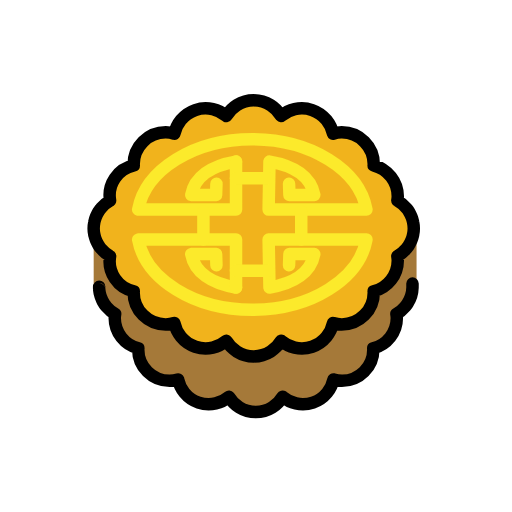
t = 0.00 s
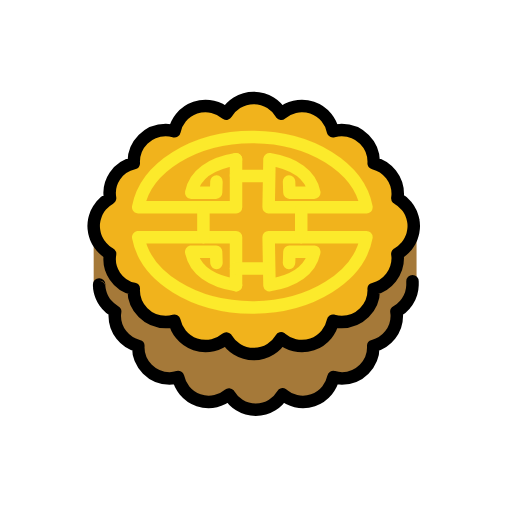
t = 0.48 s
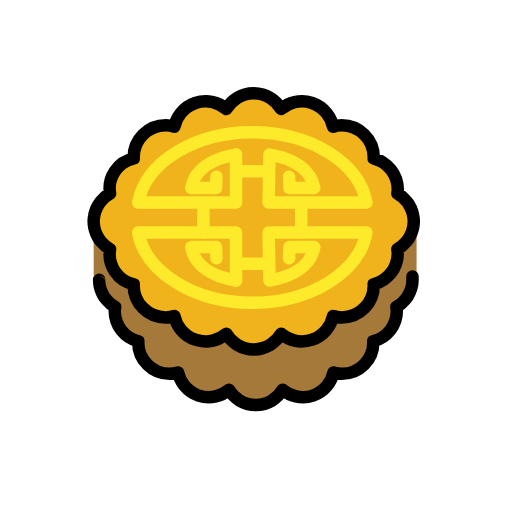
t = 1.43 s
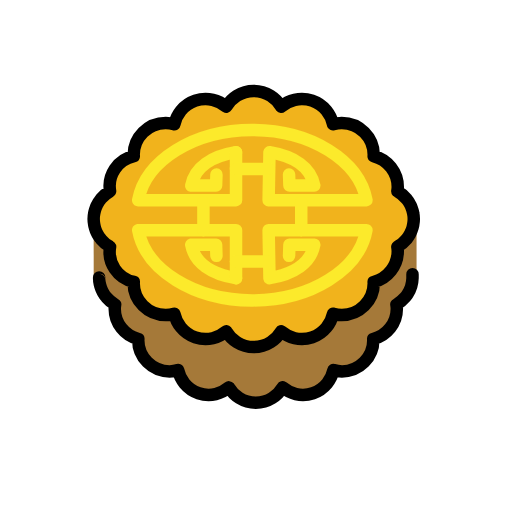
t = 1.90 s
t = 2.38 s: frame unchanged from t = 1.43 s, image omitted
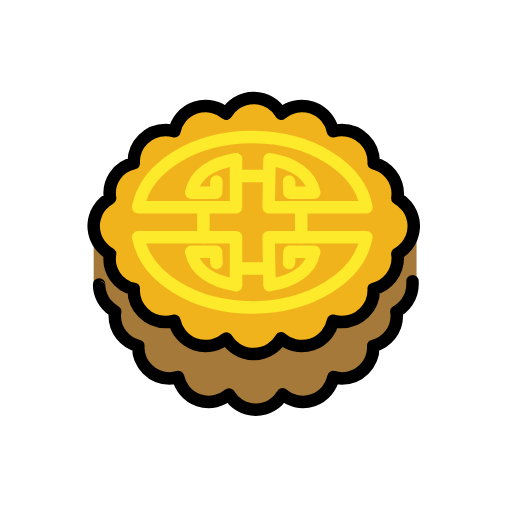
t = 3.33 s

The animated SVG that drew these frames (rendered in a browser with its animation timeline set to each time). Animation: 1 SMIL element (animateTransform=1); one cycle of 3.80 s, repeats indefinitely.

<?xml version='1.0' encoding='utf-8'?>
<svg xmlns="http://www.w3.org/2000/svg" id="emoji" viewBox="-5 -5 82 82" width="200" height="200" role="img">
  <title>OpenMoji: moon cake</title><g><g id="color">
    <path fill="#a57939" d="M57.7532,31.0717V31.67a5.1841,5.1841,0,0,0-2.521-1.5216c.002-.06.0178-.1165.0178-.1773A5.1714,5.1714,0,0,0,50.0786,24.8a5.1167,5.1167,0,0,0-1.4079.2185,5.1394,5.1394,0,0,0-8.3856-2.8527,5.1325,5.1325,0,0,0-8.8559,0,5.1394,5.1394,0,0,0-8.3857,2.8527A5.116,5.116,0,0,0,21.6357,24.8a5.1714,5.1714,0,0,0-5.1714,5.1714c0,.0608.0158.1171.0178.1773a5.1869,5.1869,0,0,0-2.0809,1.09v-.1675H10s0,9.6827.0245,9.6827q.0246.2412.0679.4767c.016.0892.035.1761.0556.2636a5.0226,5.0226,0,0,0,.2039.6568c.0464.1215.0971.2388.1521.3556a5.0994,5.0994,0,0,0,.28.516c.0881.1424.1847.2761.2857.4088.0482.0624.0991.1218.15.1818a5.16,5.16,0,0,0,1.4344,1.192A4.9523,4.9523,0,0,0,16.4821,50.48c-.002.06-.0178.1166-.0178.1773a5.1714,5.1714,0,0,0,5.1714,5.1715,5.116,5.116,0,0,0,1.4078-.2185,5.1395,5.1395,0,0,0,8.3857,2.8526,5.1324,5.1324,0,0,0,8.8559,0A5.1394,5.1394,0,0,0,48.6707,55.61a5.1167,5.1167,0,0,0,1.4079.2185A5.1714,5.1714,0,0,0,55.25,50.6571c0-.0607-.0158-.1171-.0178-.1773a5.16,5.16,0,0,0,3.8964-4.9941,5.2318,5.2318,0,0,0-.0679-.68,5.1574,5.1574,0,0,0,1.4338-1.1916c.0509-.06.1018-.1194.15-.1818.1011-.1327.1977-.2664.2859-.4088a5.0834,5.0834,0,0,0,.784-2.5828V31.0717Z" />
    <path fill="#f1b31c" d="M60.0592,34.8474c.05-.06.1009-.1185.1486-.18.1-.1316.196-.2642.2834-.4053a5.0805,5.0805,0,0,0,.2776-.5115c.0545-.1158.1048-.2321.1508-.3525a4.9924,4.9924,0,0,0,.2022-.6512c.02-.0868.0393-.1729.0551-.2613a4.5556,4.5556,0,0,0,0-1.8179c-.0158-.0884-.0348-.1745-.0551-.2613a4.9924,4.9924,0,0,0-.2022-.6512c-.046-.12-.0963-.2367-.1508-.3525a5.0914,5.0914,0,0,0-.2776-.5115c-.0874-.1411-.1832-.2737-.2834-.4053-.0477-.0618-.0981-.1207-.1486-.18a5.1113,5.1113,0,0,0-1.4214-1.1812l-.0007,0a5.0646,5.0646,0,0,0,.0679-.6742,5.1157,5.1157,0,0,0-3.8628-4.9511c.0021-.06.0177-.1155.0177-.1757a5.1268,5.1268,0,0,0-5.1268-5.1269,5.0754,5.0754,0,0,0-1.3957.2166,5.0951,5.0951,0,0,0-8.3134-2.828,5.0881,5.0881,0,0,0-8.78,0,5.0951,5.0951,0,0,0-8.3134,2.828,5.0754,5.0754,0,0,0-1.3957-.2166,5.1268,5.1268,0,0,0-5.1268,5.1269c0,.06.0156.1161.0176.1757a4.91,4.91,0,0,0-3.7949,5.6253l-.0006,0a5.1113,5.1113,0,0,0-1.4214,1.1812c-.0505.06-.1009.1185-.1487.18-.1.1316-.1959.2642-.2833.4053a5.0714,5.0714,0,0,0-.2776.5115c-.0546.1158-.1049.2321-.1509.3525a5.0074,5.0074,0,0,0-.2021.6512c-.02.0868-.0393.1729-.0551.2613a4.5556,4.5556,0,0,0,0,1.8179c.0158.0884.0347.1745.0551.2613a5.0074,5.0074,0,0,0,.2021.6512c.046.12.0963.2367.1509.3525a5.0606,5.0606,0,0,0,.2776.5115c.0874.1411.1831.2737.2833.4053.0478.0618.0982.1207.1487.18a5.1113,5.1113,0,0,0,1.4214,1.1812l.0006,0a4.91,4.91,0,0,0,3.7949,5.6253c-.002.06-.0176.1155-.0176.1757a5.1268,5.1268,0,0,0,5.1268,5.1269,5.0754,5.0754,0,0,0,1.3957-.2166,5.0952,5.0952,0,0,0,8.3134,2.8281,5.0882,5.0882,0,0,0,8.78,0A5.0952,5.0952,0,0,0,48.3374,46.74a5.0754,5.0754,0,0,0,1.3957.2166A5.1268,5.1268,0,0,0,54.86,41.83c0-.06-.0156-.116-.0177-.1757a5.1157,5.1157,0,0,0,3.8628-4.9511,5.0646,5.0646,0,0,0-.0679-.6742l.0007,0A5.1113,5.1113,0,0,0,60.0592,34.8474Z" />
  </g>
  <g id="line">
    <path fill="none" stroke="#000" stroke-linecap="round" stroke-linejoin="round" stroke-width="2" d="M60.0592,34.8474c.05-.06.1009-.1185.1486-.18.1-.1316.196-.2642.2834-.4053a5.0805,5.0805,0,0,0,.2776-.5115c.0545-.1158.1048-.2321.1508-.3525a4.9924,4.9924,0,0,0,.2022-.6512c.02-.0868.0393-.1729.0551-.2613a4.5556,4.5556,0,0,0,0-1.8179c-.0158-.0884-.0348-.1745-.0551-.2613a4.9924,4.9924,0,0,0-.2022-.6512c-.046-.12-.0963-.2367-.1508-.3525a5.0914,5.0914,0,0,0-.2776-.5115c-.0874-.1411-.1832-.2737-.2834-.4053-.0477-.0618-.0981-.1207-.1486-.18a5.1113,5.1113,0,0,0-1.4214-1.1812l-.0007,0a5.0646,5.0646,0,0,0,.0679-.6742,5.1157,5.1157,0,0,0-3.8628-4.9511c.0021-.06.0177-.1155.0177-.1757a5.1268,5.1268,0,0,0-5.1268-5.1269,5.0754,5.0754,0,0,0-1.3957.2166,5.0951,5.0951,0,0,0-8.3134-2.828,5.0881,5.0881,0,0,0-8.78,0,5.0951,5.0951,0,0,0-8.3134,2.828,5.0754,5.0754,0,0,0-1.3957-.2166,5.1268,5.1268,0,0,0-5.1268,5.1269c0,.06.0156.1161.0176.1757a4.91,4.91,0,0,0-3.7949,5.6253l-.0006,0a5.1113,5.1113,0,0,0-1.4214,1.1812c-.0505.06-.1009.1185-.1487.18-.1.1316-.1959.2642-.2833.4053a5.0714,5.0714,0,0,0-.2776.5115c-.0546.1158-.1049.2321-.1509.3525a5.0074,5.0074,0,0,0-.2021.6512c-.02.0868-.0393.1729-.0551.2613a4.5556,4.5556,0,0,0,0,1.8179c.0158.0884.0347.1745.0551.2613a5.0074,5.0074,0,0,0,.2021.6512c.046.12.0963.2367.1509.3525a5.0606,5.0606,0,0,0,.2776.5115c.0874.1411.1831.2737.2833.4053.0478.0618.0982.1207.1487.18a5.1113,5.1113,0,0,0,1.4214,1.1812l.0006,0a4.91,4.91,0,0,0,3.7949,5.6253c-.002.06-.0176.1155-.0176.1757a5.1268,5.1268,0,0,0,5.1268,5.1269,5.0754,5.0754,0,0,0,1.3957-.2166,5.0952,5.0952,0,0,0,8.3134,2.8281,5.0882,5.0882,0,0,0,8.78,0A5.0952,5.0952,0,0,0,48.3374,46.74a5.0754,5.0754,0,0,0,1.3957.2166A5.1268,5.1268,0,0,0,54.86,41.83c0-.06-.0156-.116-.0177-.1757a5.1157,5.1157,0,0,0,3.8628-4.9511,5.0646,5.0646,0,0,0-.0679-.6742l.0007,0A5.1113,5.1113,0,0,0,60.0592,34.8474Z" />
    <path fill="none" stroke="#000" stroke-linecap="round" stroke-linejoin="round" stroke-width="2" d="M10.8814,40.9339c.0023.263.0049.4135.0079.4135q.0239.2342.0659.4627c.0155.0866.034.1709.0539.2559a4.89,4.89,0,0,0,.198.6376c.045.1179.0942.2318.1477.3451a4.9518,4.9518,0,0,0,.2718.5009c.0856.1382.1793.268.2774.3969.0467.06.0962.1182.1456.1765A5.0073,5.0073,0,0,0,13.442,45.28a4.9544,4.9544,0,0,0-.0665.66,5.0089,5.0089,0,0,0,3.7823,4.8478c-.002.0585-.0173.1132-.0173.1722a5.02,5.02,0,0,0,5.02,5.02,4.9639,4.9639,0,0,0,1.3666-.2121,4.989,4.989,0,0,0,8.14,2.7692,4.9821,4.9821,0,0,0,8.5965,0,4.9889,4.9889,0,0,0,8.14-2.7692A4.965,4.965,0,0,0,49.77,55.98a5.02,5.02,0,0,0,5.02-5.02c0-.059-.0153-.1137-.0173-.1722A5.009,5.009,0,0,0,58.5552,45.94a5.0864,5.0864,0,0,0-.0659-.66,5.0051,5.0051,0,0,0,1.3918-1.1566c.0494-.0583.0988-.116.1455-.1765.0981-.1289.1919-.2587.2775-.3969a4.9347,4.9347,0,0,0,.7611-2.5072q0-.3159,0-.6319" />
  </g>
  <g id="color-foreground">
    <path fill="none" stroke="#fcea2b" stroke-linecap="round" stroke-linejoin="round" stroke-width="2" d="M32.8,20.8768c-3.9767.6577-6.635,2.4619-7.1729,5.35h3.98l.0593-1.7833" />
    <path fill="none" stroke="#fcea2b" stroke-linecap="round" stroke-linejoin="round" stroke-width="2" d="M41.2943,24.4433l.0594,1.7833h3.98c-.5378-2.8879-3.1961-4.6921-7.1729-5.35l-.1384,7.6854H53.69C52.5076,22.2153,44.7848,17.31,35.4113,17.31S18.315,22.2153,17.133,28.5622H32.8V20.8768" />
    <line x1="32.8001" x2="38.0225" y1="23.5517" y2="23.5517" fill="none" stroke="#fcea2b" stroke-linecap="round" stroke-linejoin="round" stroke-width="2" />
    <path fill="none" stroke="#fcea2b" stroke-linecap="round" stroke-linejoin="round" stroke-width="2" d="M32.8,41.0449c-3.9767-.6577-6.635-2.4618-7.1729-5.35h3.98l.0593,1.7832" />
    <path fill="none" stroke="#fcea2b" stroke-linecap="round" stroke-linejoin="round" stroke-width="2" d="M41.2943,37.4784l.0594-1.7832h3.98c-.5378,2.8879-3.1961,4.692-7.1729,5.35L38.0225,33.36H53.69c-1.1821,6.3469-8.9049,11.2518-18.2784,11.2518S18.315,39.7065,17.133,33.36H32.8v7.6853" />
    <line x1="32.8001" x2="38.0225" y1="38.37" y2="38.37" fill="none" stroke="#fcea2b" stroke-linecap="round" stroke-linejoin="round" stroke-width="2" />
    <line x1="43.2449" x2="43.2449" y1="33.3596" y2="28.9015" fill="none" stroke="#fcea2b" stroke-linecap="round" stroke-linejoin="round" stroke-width="2" />
    <line x1="27.5778" x2="27.5778" y1="33.3596" y2="28.9015" fill="none" stroke="#fcea2b" stroke-linecap="round" stroke-linejoin="round" stroke-width="2" />
  </g>
<animateTransform attributeName="transform" type="translate" values="0 0;0 -1.5;0 0" dur="3.8s" repeatCount="indefinite" /></g></svg>
